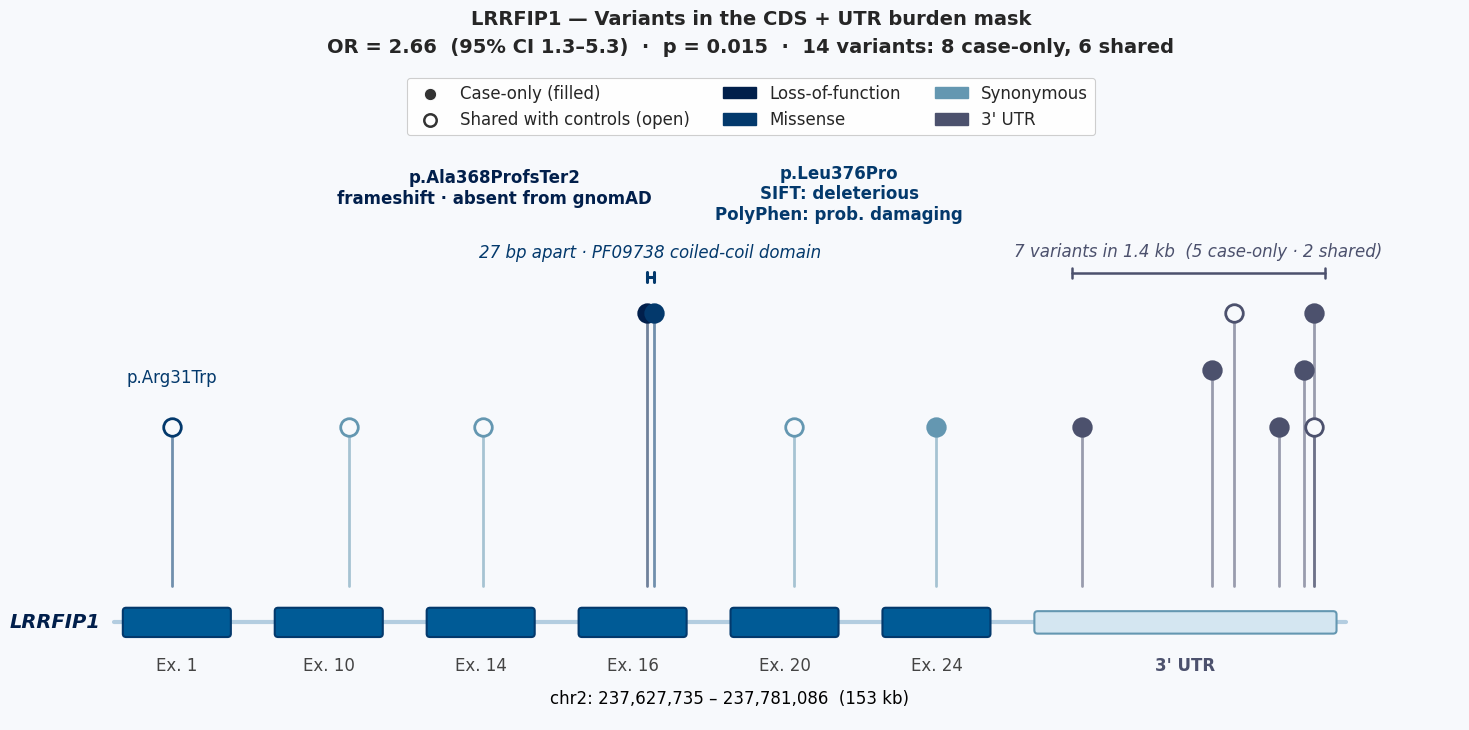

Source code (Python):
"""
LRRFIP1 burden signal — lollipop plot on gene schematic.
Shows all 14 variants in the CDS+UTR mask (OR=2.66, p=0.015).
Filled circles = case-only, open circles = shared with controls.
Nature-style, compressed introns, light background.

"""
import os
import numpy as np
import matplotlib.pyplot as plt
import matplotlib.patches as mpatches
from matplotlib.patches import FancyBboxPatch
import seaborn as sns

sns.set_theme(style="white", font_scale=1.1)

RESULTS_DIR = os.path.dirname(os.path.abspath(__file__)) if "__file__" in dir() else "."

# ── Variant data (all 14 in M2_coding mask) ──────────────────────────────────
variants = [
    (237_627_735, "Missense",   "p.Arg31Trp",        "Exon 1",  "Shared"),
    (237_739_252, "Synonymous", "p.His634=",          "Exon 10", "Shared"),
    (237_751_259, "Synonymous", "p.Leu913=",          "Exon 14", "Shared"),
    (237_756_156, "LoF",        "p.Ala368ProfsTer2",  "Exon 16", "Case-only"),
    (237_756_183, "Missense",   "p.Leu376Pro",        "Exon 16", "Case-only"),
    (237_758_797, "Synonymous", "p.Val1351=",         "Exon 20", "Shared"),
    (237_769_948, "Synonymous", "",                    "Exon 24", "Case-only"),
    (237_779_668, "UTR",        "",                    "3'UTR",   "Case-only"),
    (237_780_461, "UTR",        "",                    "3'UTR",   "Case-only"),
    (237_780_597, "UTR",        "",                    "3'UTR",   "Shared"),
    (237_780_871, "UTR",        "",                    "3'UTR",   "Case-only"),
    (237_781_023, "UTR",        "",                    "3'UTR",   "Case-only"),
    (237_781_081, "UTR",        "",                    "3'UTR",   "Case-only"),
    (237_781_086, "UTR",        "",                    "3'UTR",   "Shared"),
]

CONS_COLORS = {
    "LoF":        "#011f4b",
    "Missense":   "#03396c",
    "Synonymous": "#6497b1",
    "UTR":        "#4c516d",
}

# ── Gene structure (key exons only) ──────────────────────────────────────────
exon_regions = [
    (237_627_600, 237_627_900, "1"),
    (237_738_900, 237_739_400, "10"),
    (237_751_000, 237_751_500, "14"),
    (237_755_900, 237_756_300, "16"),
    (237_758_500, 237_759_000, "20"),
    (237_769_700, 237_770_200, "24"),
]
utr_region = (237_779_400, 237_781_200, "3'UTR")

EXON_WIDTH = 1.2
INTRON_GAP = 0.6
UTR_WIDTH = 3.5

regions = []
x_cursor = 0.0
all_blocks = exon_regions + [utr_region]

for i, block in enumerate(all_blocks):
    gstart, gend, label = block
    w = UTR_WIDTH if label == "3'UTR" else EXON_WIDTH
    regions.append((gstart, gend, x_cursor, x_cursor + w, label))
    x_cursor += w
    if i < len(all_blocks) - 1:
        x_cursor += INTRON_GAP

total_width = x_cursor

def genomic_to_display(pos):
    for gstart, gend, dstart, dend, label in regions:
        if gstart <= pos <= gend:
            frac = (pos - gstart) / (gend - gstart) if gend > gstart else 0.5
            return dstart + frac * (dend - dstart)
    best_dist = 1e12
    best_x = 0
    for gstart, gend, dstart, dend, label in regions:
        dist = min(abs(pos - gstart), abs(pos - gend))
        if dist < best_dist:
            best_dist = dist
            best_x = (dstart + dend) / 2
    return best_x

# ── Figure ────────────────────────────────────────────────────────────────────
BG_COLOR = "#f7f9fc"
fig, ax = plt.subplots(figsize=(15, 7.5))
fig.patch.set_facecolor(BG_COLOR)
ax.set_facecolor(BG_COLOR)

GENE_Y = 0.0
STEM_BASE = 0.45
gene_bar_h = 0.28
intron_y = GENE_Y

# Intron line — plain
ax.plot([regions[0][2] - 0.15, regions[-1][3] + 0.15], [intron_y, intron_y],
        color="#b3cde0", lw=3, solid_capstyle="round", zorder=1)

# Exon blocks
for gstart, gend, dstart, dend, label in regions:
    if label == "3'UTR":
        rect = FancyBboxPatch((dstart, intron_y - gene_bar_h * 0.35),
                              dend - dstart, gene_bar_h * 0.7,
                              boxstyle="round,pad=0.04",
                              facecolor="#d4e6f1", edgecolor="#6497b1", lw=1.5, zorder=2)
        ax.add_patch(rect)
        ax.text((dstart + dend) / 2, intron_y - gene_bar_h * 1.5,
                "3' UTR", ha="center", va="top", fontsize=12, color="#4c516d",
                fontweight="bold")
    else:
        rect = FancyBboxPatch((dstart, intron_y - gene_bar_h / 2),
                              dend - dstart, gene_bar_h,
                              boxstyle="round,pad=0.04",
                              facecolor="#005b96", edgecolor="#03396c", lw=1.5, zorder=2)
        ax.add_patch(rect)
        ax.text((dstart + dend) / 2, intron_y - gene_bar_h * 1.5,
                f"Ex. {label}", ha="center", va="top", fontsize=12, color="#444")

# ── Positions and heights ────────────────────────────────────────────────────
x_positions = [genomic_to_display(v[0]) for v in variants]

CDS_H = 2.4
EX16_H = 3.8
UTR_LEVELS = [2.4, 3.1, 3.8]

heights = []
utr_count = 0
for i, (pos, cons, hgvsp, exon, status) in enumerate(variants):
    if exon == "Exon 16" and cons in ("LoF", "Missense"):
        heights.append(EX16_H)
    elif cons == "UTR":
        heights.append(UTR_LEVELS[utr_count % 3])
        utr_count += 1
    else:
        heights.append(CDS_H)

# ── Draw lollipops ────────────────────────────────────────────────────────────
for i, (pos, cons, hgvsp, exon, status) in enumerate(variants):
    x = x_positions[i]
    y_top = heights[i]
    color = CONS_COLORS[cons]
    is_case = status == "Case-only"

    ax.plot([x, x], [STEM_BASE, y_top], color=color, lw=2.0, alpha=0.55, zorder=3,
            solid_capstyle="round")

    if is_case:
        ax.scatter(x, y_top, s=160, color=color, edgecolors=color,
                   linewidths=2.0, zorder=5)
    else:
        ax.scatter(x, y_top, s=160, facecolors=BG_COLOR, edgecolors=color,
                   linewidths=2.0, zorder=5)

# ── Annotations — text only, no arrows ────────────────────────────────────────
lof_idx = 3
ax.text(x_positions[lof_idx] - 1.8, EX16_H + 1.3,
        "p.Ala368ProfsTer2\nframeshift · absent from gnomAD",
        fontsize=12, color="#011f4b", fontweight="bold", ha="center", va="bottom")

mis_idx = 4
ax.text(x_positions[mis_idx] + 2.2, EX16_H + 1.1,
        "p.Leu376Pro\nSIFT: deleterious\nPolyPhen: prob. damaging",
        fontsize=12, color="#03396c", fontweight="bold", ha="center", va="bottom")

# Bracket for exon 16 pair
brace_y = EX16_H + 0.45
ax.plot([x_positions[lof_idx], x_positions[mis_idx]], [brace_y, brace_y],
        color="#03396c", lw=2.2, zorder=4, solid_capstyle="round")
tick_h = 0.06
for xi in [x_positions[lof_idx], x_positions[mis_idx]]:
    ax.plot([xi, xi], [brace_y - tick_h, brace_y + tick_h], color="#03396c", lw=2.2, zorder=4)
ax.text((x_positions[lof_idx] + x_positions[mis_idx]) / 2, brace_y + 0.18,
        "27 bp apart · PF09738 coiled-coil domain", ha="center", va="bottom",
        fontsize=12, color="#03396c", style="italic")

# UTR cluster bracket
utr_indices = [i for i, v in enumerate(variants) if v[1] == "UTR"]
utr_x_min = min(x_positions[i] for i in utr_indices) - 0.12
utr_x_max = max(x_positions[i] for i in utr_indices) + 0.12
utr_brace_y = max(heights[i] for i in utr_indices) + 0.5
ax.plot([utr_x_min, utr_x_max], [utr_brace_y, utr_brace_y],
        color="#4c516d", lw=1.8, zorder=4, solid_capstyle="round")
for xi in [utr_x_min, utr_x_max]:
    ax.plot([xi, xi], [utr_brace_y - tick_h, utr_brace_y + tick_h], color="#4c516d", lw=1.8, zorder=4)
ax.text((utr_x_min + utr_x_max) / 2, utr_brace_y + 0.15,
        "7 variants in 1.4 kb  (5 case-only · 2 shared)", ha="center", va="bottom",
        fontsize=12, color="#4c516d", style="italic")

# Shared missense exon 1
ax.text(x_positions[0], heights[0] + 0.5, "p.Arg31Trp",
        fontsize=12, color="#03396c", ha="center", va="bottom")

# ── Title ─────────────────────────────────────────────────────────────────────
ax.set_title("LRRFIP1 — Variants in the CDS + UTR burden mask\n"
             "OR = 2.66  (95% CI 1.3–5.3)  ·  p = 0.015  ·  14 variants: 8 case-only, 6 shared",
             fontsize=14, fontweight="bold", pad=12, linespacing=1.6)

# ── Legend ────────────────────────────────────────────────────────────────────
legend_elements = [
    plt.scatter([], [], s=80, color="#333", edgecolors="white", linewidths=0.8,
                label="Case-only (filled)"),
    plt.scatter([], [], s=80, facecolors="white", edgecolors="#333", linewidths=1.8,
                label="Shared with controls (open)"),
    mpatches.Patch(color="#011f4b", label="Loss-of-function"),
    mpatches.Patch(color="#03396c", label="Missense"),
    mpatches.Patch(color="#6497b1", label="Synonymous"),
    mpatches.Patch(color="#4c516d", label="3' UTR"),
]
leg = ax.legend(handles=legend_elements, loc="upper center", fontsize=12,
          frameon=True, framealpha=0.95, edgecolor="#ccc", ncol=3,
          bbox_to_anchor=(0.5, 1.0))
leg.get_frame().set_linewidth(0.8)

# ── Axes cleanup ──────────────────────────────────────────────────────────────
ax.set_xlim(-1.0, total_width + 1.5)
ax.set_ylim(-1.2, EX16_H + 3.0)
ax.set_yticks([])
ax.set_xticks([])
for spine in ax.spines.values():
    spine.set_visible(False)

# Gene label — close to gene bar
ax.text(-0.3, GENE_Y, "LRRFIP1", ha="right", va="center",
        fontsize=14, fontweight="bold", color="#011f4b", style="italic")

# Chromosome coords — black
ax.text((regions[0][2] + regions[-1][3]) / 2, -1.0,
        "chr2: 237,627,735 – 237,781,086  (153 kb)",
        ha="center", fontsize=12, color="black")

plt.tight_layout()

# Uncomment to save:
# for ext in ("png", "pdf", "svg"):
#                 dpi=200, bbox_inches="tight", facecolor=BG_COLOR)

plt.show()
